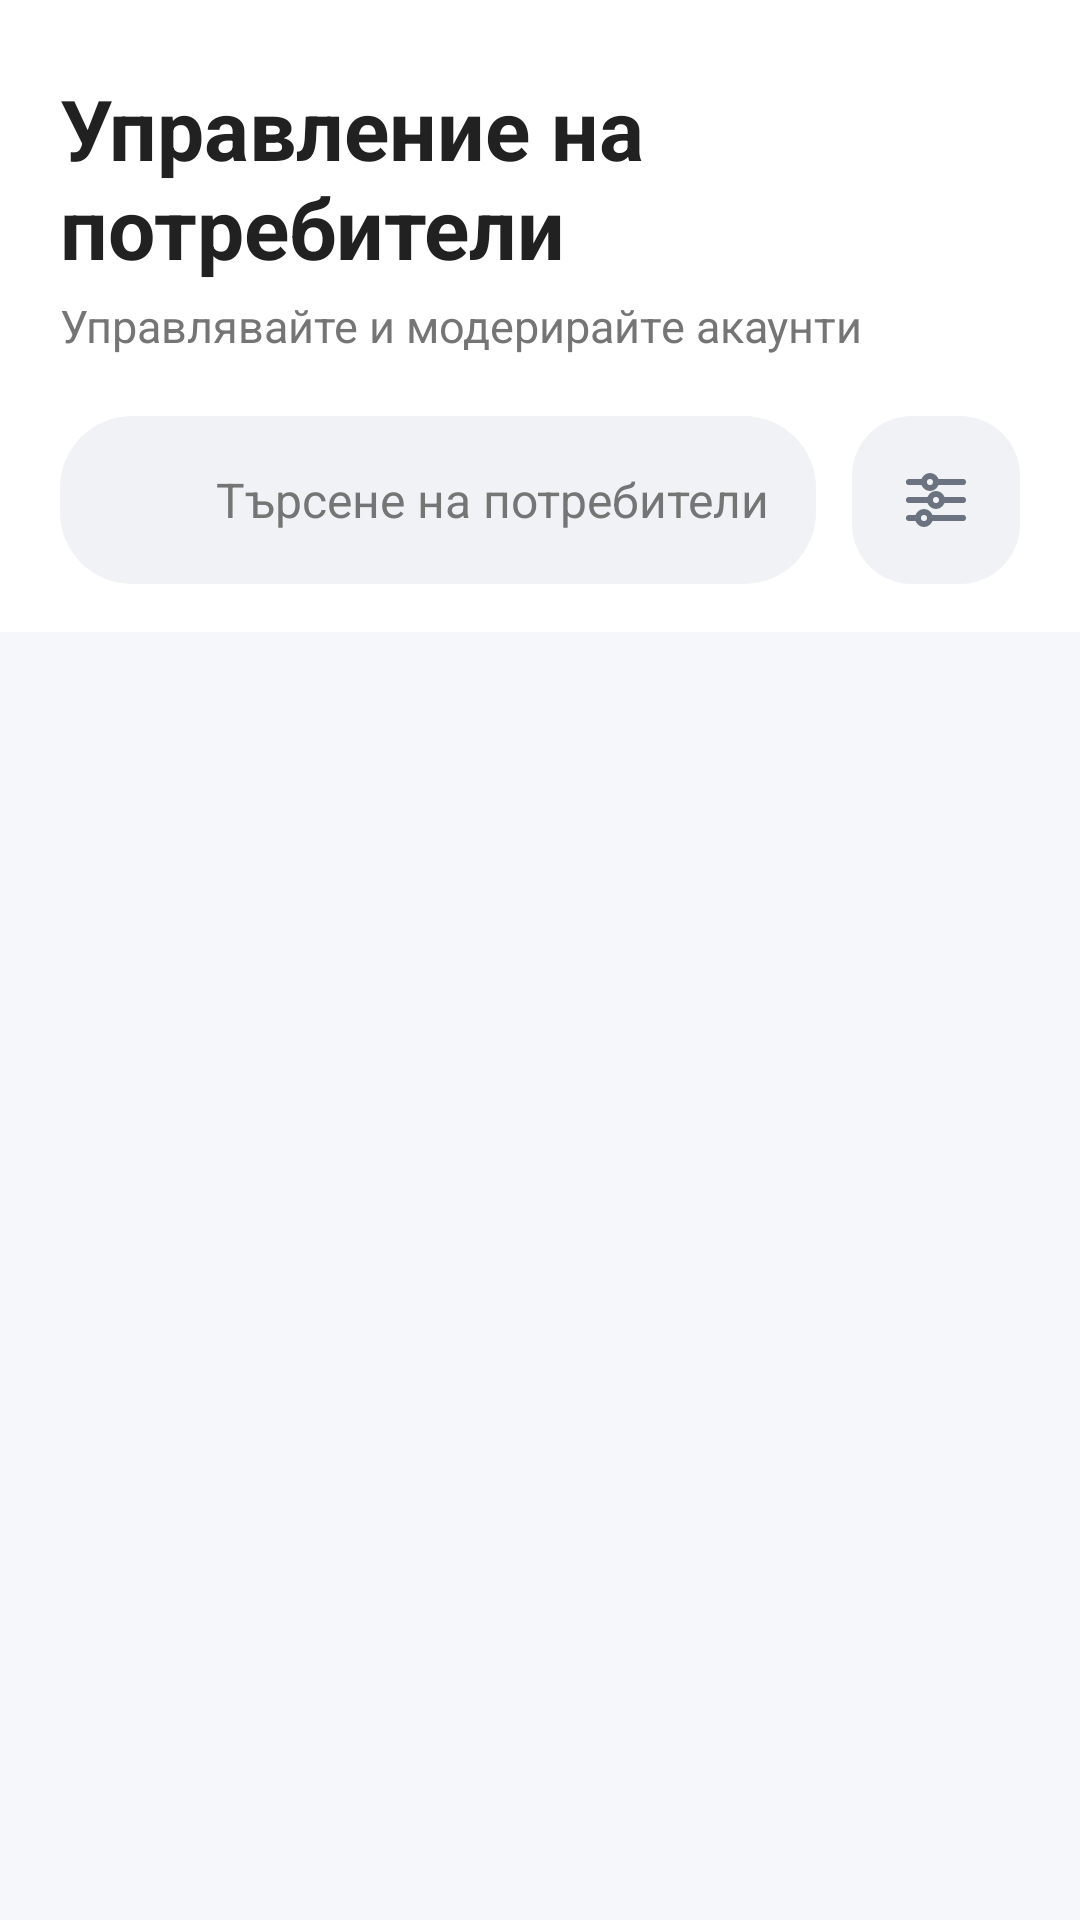

The Android layout XML behind this screen, and the referenced resources:
<!-- AndroidManifest.xml: application theme Theme.TravellBuddy -->
<!-- res/layout/fragment_admin_users.xml -->
<?xml version="1.0" encoding="utf-8"?>
<androidx.coordinatorlayout.widget.CoordinatorLayout
    xmlns:android="http://schemas.android.com/apk/res/android"
    xmlns:app="http://schemas.android.com/apk/res-auto"
    xmlns:tools="http://schemas.android.com/tools"
    android:layout_width="match_parent"
    android:layout_height="match_parent"
    android:background="@color/background_light"
    android:fitsSystemWindows="true">

    <LinearLayout
        android:layout_width="match_parent"
        android:layout_height="match_parent"
        android:orientation="vertical">

        
        <LinearLayout
            android:layout_width="match_parent"
            android:layout_height="wrap_content"
            android:orientation="vertical"
            android:paddingHorizontal="20dp"
            android:paddingTop="24dp"
            android:paddingBottom="16dp"
            android:background="@android:color/white">

            
            <TextView
                android:layout_width="wrap_content"
                android:layout_height="wrap_content"
                android:text="@string/admin_users_title"
                android:textSize="28sp"
                android:textStyle="bold"
                android:textColor="#212121"
                android:fontFamily="sans-serif-medium" />

            
            <TextView
                android:id="@+id/tvUserCount"
                android:layout_width="wrap_content"
                android:layout_height="wrap_content"
                android:text="@string/admin_users_subtitle"
                android:textSize="15sp"
                android:textColor="#757575"
                android:layout_marginTop="4dp" />

            
            <LinearLayout
                android:layout_width="match_parent"
                android:layout_height="wrap_content"
                android:orientation="horizontal"
                android:layout_marginTop="20dp"
                android:gravity="center_vertical"
                android:baselineAligned="false">

                
                <LinearLayout
                    android:layout_width="0dp"
                    android:layout_height="56dp"
                    android:layout_weight="1"
                    android:orientation="horizontal"
                    android:gravity="center_vertical"
                    android:background="@drawable/bg_admin_search"
                    android:paddingHorizontal="16dp"
                    android:layout_marginEnd="12dp">

                    <ImageView
                        android:layout_width="24dp"
                        android:layout_height="24dp"
                        android:src="@drawable/ic_search"
                        android:contentDescription="@null"
                        app:tint="@color/admin_subtitle" />

                    <EditText
                        android:id="@+id/etSearch"
                        android:layout_width="match_parent"
                        android:layout_height="match_parent"
                        android:hint="@string/admin_search_users_hint"
                        android:textSize="16sp"
                        android:textColor="@color/text_primary"
                        android:textColorHint="@color/admin_subtitle"
                        android:background="@null"
                        android:inputType="text"
                        android:maxLines="1"
                        android:layout_marginStart="12dp"
                        android:autofillHints="username"
                        android:importantForAutofill="no" />

                </LinearLayout>

                
                <FrameLayout
                    android:id="@+id/btnFilter"
                    android:layout_width="56dp"
                    android:layout_height="56dp"
                    android:background="@drawable/bg_admin_filter_button"
                    android:clickable="true"
                    android:focusable="true"
                    android:foreground="?attr/selectableItemBackgroundBorderless">

                    <ImageView
                        android:layout_width="24dp"
                        android:layout_height="24dp"
                        android:layout_gravity="center"
                        android:src="@drawable/ic_filter"
                        android:contentDescription="@string/admin_filter_all"
                        app:tint="@color/text_secondary" />

                </FrameLayout>

            </LinearLayout>

        </LinearLayout>

        
        <ProgressBar
            android:id="@+id/progressBar"
            android:layout_width="wrap_content"
            android:layout_height="wrap_content"
            android:layout_gravity="center"
            android:layout_marginTop="32dp"
            android:visibility="gone" />

        
        <LinearLayout
            android:id="@+id/emptyView"
            android:layout_width="match_parent"
            android:layout_height="match_parent"
            android:orientation="vertical"
            android:gravity="center"
            android:visibility="gone"
            android:padding="48dp">

            <ImageView
                android:layout_width="96dp"
                android:layout_height="96dp"
                android:src="@drawable/ic_people"
                android:contentDescription="@null"
                app:tint="@color/admin_subtitle"
                android:alpha="0.5" />

            <TextView
                android:layout_width="wrap_content"
                android:layout_height="wrap_content"
                android:text="@string/admin_no_users"
                android:textSize="17sp"
                android:textColor="@color/admin_subtitle"
                android:layout_marginTop="20dp" />

        </LinearLayout>

        
        <androidx.recyclerview.widget.RecyclerView
            android:id="@+id/recyclerUsers"
            android:layout_width="match_parent"
            android:layout_height="match_parent"
            android:clipToPadding="false"
            android:paddingHorizontal="16dp"
            android:paddingTop="8dp"
            android:paddingBottom="16dp"
            tools:listitem="@layout/item_admin_user" />

    </LinearLayout>

</androidx.coordinatorlayout.widget.CoordinatorLayout>
<!-- res/layout/item_admin_user.xml (included above) -->
<?xml version="1.0" encoding="utf-8"?>
<com.google.android.material.card.MaterialCardView
    xmlns:android="http://schemas.android.com/apk/res/android"
    xmlns:app="http://schemas.android.com/apk/res-auto"
    xmlns:tools="http://schemas.android.com/tools"
    android:layout_width="match_parent"
    android:layout_height="wrap_content"
    android:layout_marginVertical="6dp"
    app:cardCornerRadius="24dp"
    app:cardElevation="2dp"
    app:cardBackgroundColor="@android:color/white"
    app:strokeWidth="0dp">

    <androidx.constraintlayout.widget.ConstraintLayout
        android:layout_width="match_parent"
        android:layout_height="wrap_content"
        android:padding="16dp">

        
        <com.google.android.material.imageview.ShapeableImageView
            android:id="@+id/ivUserAvatar"
            android:layout_width="60dp"
            android:layout_height="60dp"
            android:src="@drawable/bg_profile_placeholder"
            android:scaleType="centerCrop"
            app:shapeAppearanceOverlay="@style/CircleImageView"
            app:layout_constraintStart_toStartOf="parent"
            app:layout_constraintTop_toTopOf="parent"
            app:layout_constraintBottom_toBottomOf="parent" />

        
        <ImageButton
            android:id="@+id/btnUserMenu"
            android:layout_width="40dp"
            android:layout_height="40dp"
            android:background="@drawable/bg_admin_overflow_button"
            android:src="@drawable/ic_more_vert"
            android:contentDescription="@string/action_menu"
            app:tint="@color/admin_subtitle"
            app:layout_constraintEnd_toEndOf="parent"
            app:layout_constraintTop_toTopOf="parent" />

        
        <TextView
            android:id="@+id/tvUserName"
            android:layout_width="0dp"
            android:layout_height="wrap_content"
            android:textSize="17sp"
            android:textStyle="bold"
            android:textColor="@color/text_primary"
            android:fontFamily="sans-serif-medium"
            android:maxLines="1"
            android:ellipsize="end"
            android:layout_marginStart="14dp"
            android:layout_marginEnd="8dp"
            app:layout_constraintStart_toEndOf="@id/ivUserAvatar"
            app:layout_constraintEnd_toStartOf="@id/btnUserMenu"
            app:layout_constraintTop_toTopOf="@id/ivUserAvatar"
            tools:text="Sarah Hikes" />

        
        <TextView
            android:id="@+id/tvUserEmail"
            android:layout_width="0dp"
            android:layout_height="wrap_content"
            android:textSize="14sp"
            android:textColor="@color/text_secondary"
            android:maxLines="1"
            android:ellipsize="end"
            android:layout_marginTop="2dp"
            app:layout_constraintStart_toStartOf="@id/tvUserName"
            app:layout_constraintEnd_toEndOf="@id/tvUserName"
            app:layout_constraintTop_toBottomOf="@id/tvUserName"
            tools:text="sarah@example.com" />

        
        <LinearLayout
            android:id="@+id/chipsContainer"
            android:layout_width="0dp"
            android:layout_height="wrap_content"
            android:orientation="horizontal"
            android:layout_marginTop="8dp"
            app:layout_constraintStart_toStartOf="@id/tvUserName"
            app:layout_constraintEnd_toEndOf="@id/tvUserName"
            app:layout_constraintTop_toBottomOf="@id/tvUserEmail">

            
            <TextView
                android:id="@+id/tvUserRole"
                android:layout_width="wrap_content"
                android:layout_height="wrap_content"
                android:textSize="11sp"
                android:textStyle="bold"
                android:textColor="@color/chip_user_text"
                android:background="@drawable/bg_chip_user"
                android:paddingHorizontal="12dp"
                android:paddingVertical="5dp"
                android:fontFamily="sans-serif-medium"
                tools:text="USER" />

            
            <TextView
                android:id="@+id/tvUserStatus"
                android:layout_width="wrap_content"
                android:layout_height="wrap_content"
                android:textSize="11sp"
                android:textStyle="bold"
                android:textColor="@color/chip_active_text"
                android:background="@drawable/bg_chip_active"
                android:paddingHorizontal="12dp"
                android:paddingVertical="5dp"
                android:fontFamily="sans-serif-medium"
                android:layout_marginStart="8dp"
                tools:text="ACTIVE" />

        </LinearLayout>

        
        <View
            android:id="@+id/badgeAdmin"
            android:layout_width="0dp"
            android:layout_height="0dp"
            android:visibility="gone"
            app:layout_constraintStart_toStartOf="parent"
            app:layout_constraintTop_toTopOf="parent" />

        <View
            android:id="@+id/badgeBanned"
            android:layout_width="0dp"
            android:layout_height="0dp"
            android:visibility="gone"
            app:layout_constraintStart_toStartOf="parent"
            app:layout_constraintTop_toTopOf="parent" />

        
        <TextView
            android:id="@+id/tvJoinDate"
            android:layout_width="wrap_content"
            android:layout_height="wrap_content"
            android:visibility="gone"
            app:layout_constraintStart_toStartOf="parent"
            app:layout_constraintTop_toTopOf="parent" />

    </androidx.constraintlayout.widget.ConstraintLayout>

</com.google.android.material.card.MaterialCardView>
<!-- resources referenced by this layout -->
<resources>
  <color name="admin_subtitle">#757575</color>
  <color name="background_light">#F5F7FA</color>
  <color name="chip_active_text">#00897B</color>
  <color name="chip_user_text">#546E7A</color>
  <color name="text_primary">#2D3436</color>
  <color name="text_secondary">#6B7280</color>
  <!-- drawable bg_admin_overflow_button (drawable) -->
  <?xml version="1.0" encoding="utf-8"?>
  <shape xmlns:android="http://schemas.android.com/apk/res/android"
      android:shape="oval">
      <solid android:color="@color/admin_overflow_bg" />
  </shape>
  <!-- drawable bg_chip_active (drawable) -->
  <?xml version="1.0" encoding="utf-8"?>
  <shape xmlns:android="http://schemas.android.com/apk/res/android"
      android:shape="rectangle">
      <solid android:color="@color/chip_active_bg" />
      <corners android:radius="16dp" />
  </shape>
  <!-- drawable bg_chip_user (drawable) -->
  <?xml version="1.0" encoding="utf-8"?>
  <shape xmlns:android="http://schemas.android.com/apk/res/android"
      android:shape="rectangle">
      <solid android:color="@color/chip_user_bg" />
      <corners android:radius="16dp" />
  </shape>
  <string name="action_menu">Меню</string>
  <string name="admin_filter_all">Всички</string>
  <string name="admin_no_users">Няма намерени потребители</string>
  <string name="admin_search_users_hint">Търсене на потребители…</string>
  <string name="admin_users_subtitle">Управлявайте и модерирайте акаунти</string>
  <string name="admin_users_title">Управление на потребители</string>
  <style name="CircleImageView" parent="">
          <item name="cornerFamily">rounded</item>
          <item name="cornerSize">50%</item>
      </style>
  <style name="Theme.TravellBuddy" parent="Base.Theme.TravellBuddy" />
  <color name="admin_filter_bg">#F0F2F5</color>
  <color name="admin_overflow_bg">#F5F5F5</color>
  <color name="admin_search_bg">#F0F2F5</color>
  <color name="chip_active_bg">#E0F2F1</color>
  <color name="chip_user_bg">#ECEFF1</color>
  <color name="primary">#00BCD4</color>
  <color name="primary_dark">#00838F</color>
  <color name="primary_variant">#0097A7</color>
  <color name="on_primary">#FFFFFF</color>
  <color name="secondary">#00BCD4</color>
  <color name="on_secondary">#FFFFFF</color>
  <color name="error">#E63946</color>
  <color name="on_error">#FFFFFF</color>
  <color name="background">#F5F7FA</color>
  <color name="surface">#FFFFFF</color>
  <color name="on_surface">#2D3436</color>
  <color name="on_surface_variant">#6B7280</color>
  <color name="on_background">#2D3436</color>
  <color name="outline">#D1D5DB</color>
  <dimen name="button_height">52dp</dimen>
  <dimen name="spacing_xl">24dp</dimen>
  <dimen name="elevation_md">4dp</dimen>
  <dimen name="radius_pill">100dp</dimen>
  <color name="ripple_light">#1A00BCD4</color>
  <dimen name="input_stroke_width">1dp</dimen>
  <color name="ripple_primary">#2600BCD4</color>
  <dimen name="radius_lg">16dp</dimen>
  <color name="input_stroke">#E0EDF5</color>
  <dimen name="input_stroke_width_focused">2dp</dimen>
  <dimen name="chip_height">28dp</dimen>
  <style name="TextAppearance.TravellBuddy.Chip" parent="TextAppearance.TravellBuddy.Label.Medium">
          <item name="android:textSize">12sp</item>
      </style>
  <dimen name="radius_xl">20dp</dimen>
  <dimen name="elevation_sm">2dp</dimen>
  <color name="white">#FFFFFFFF</color>
  <color name="bottom_nav_bg">#F0FEFF</color>
  <dimen name="elevation_lg">8dp</dimen>
  <dimen name="fab_elevation">6dp</dimen>
  <style name="ShapeAppearance.TravellBuddy.FAB" parent="">
          <item name="cornerFamily">rounded</item>
          <item name="cornerSize">50%</item>
      </style>
  <dimen name="button_corner_radius">100dp</dimen>
  <color name="gradient_start">#00BCD4</color>
  <color name="gradient_end">#4DD0E1</color>
  <style name="ShapeAppearance.TravellBuddy.NavIndicator" parent="">
          <item name="cornerFamily">rounded</item>
          <item name="cornerSize">100dp</item>
      </style>
</resources>
